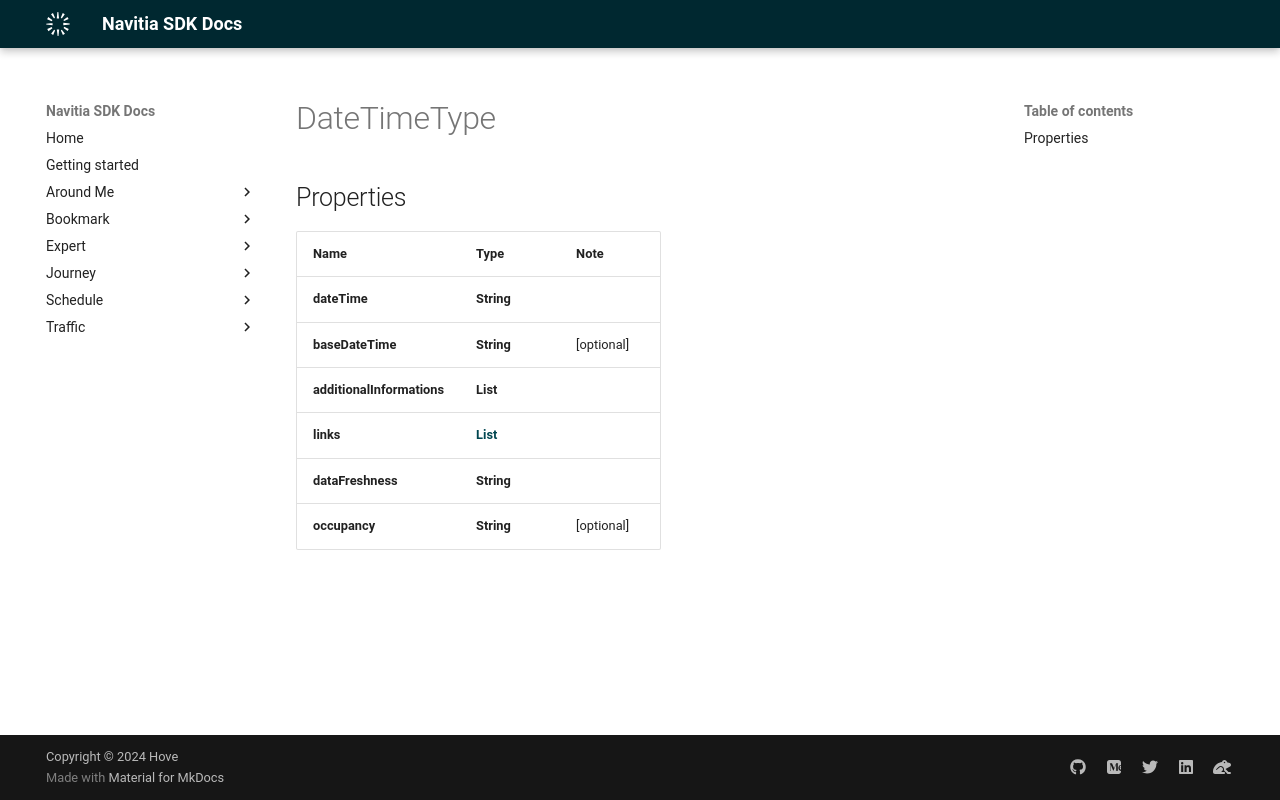

repository: hove-io/navitia_sdk_docs · page: expert/android/model/DateTimeType/index.html · generator: mkdocs

# DateTimeType

## Properties

Name | Type | Note
---- | ---- | ----
**dateTime** | **String** | 
**baseDateTime** | **String** | [optional] 
**additionalInformations** | **List<String>** | 
**links** | [**List<LinkSchema>**](LinkSchema.md) | 
**dataFreshness** | **String** | 
**occupancy** | **String** | [optional] 
